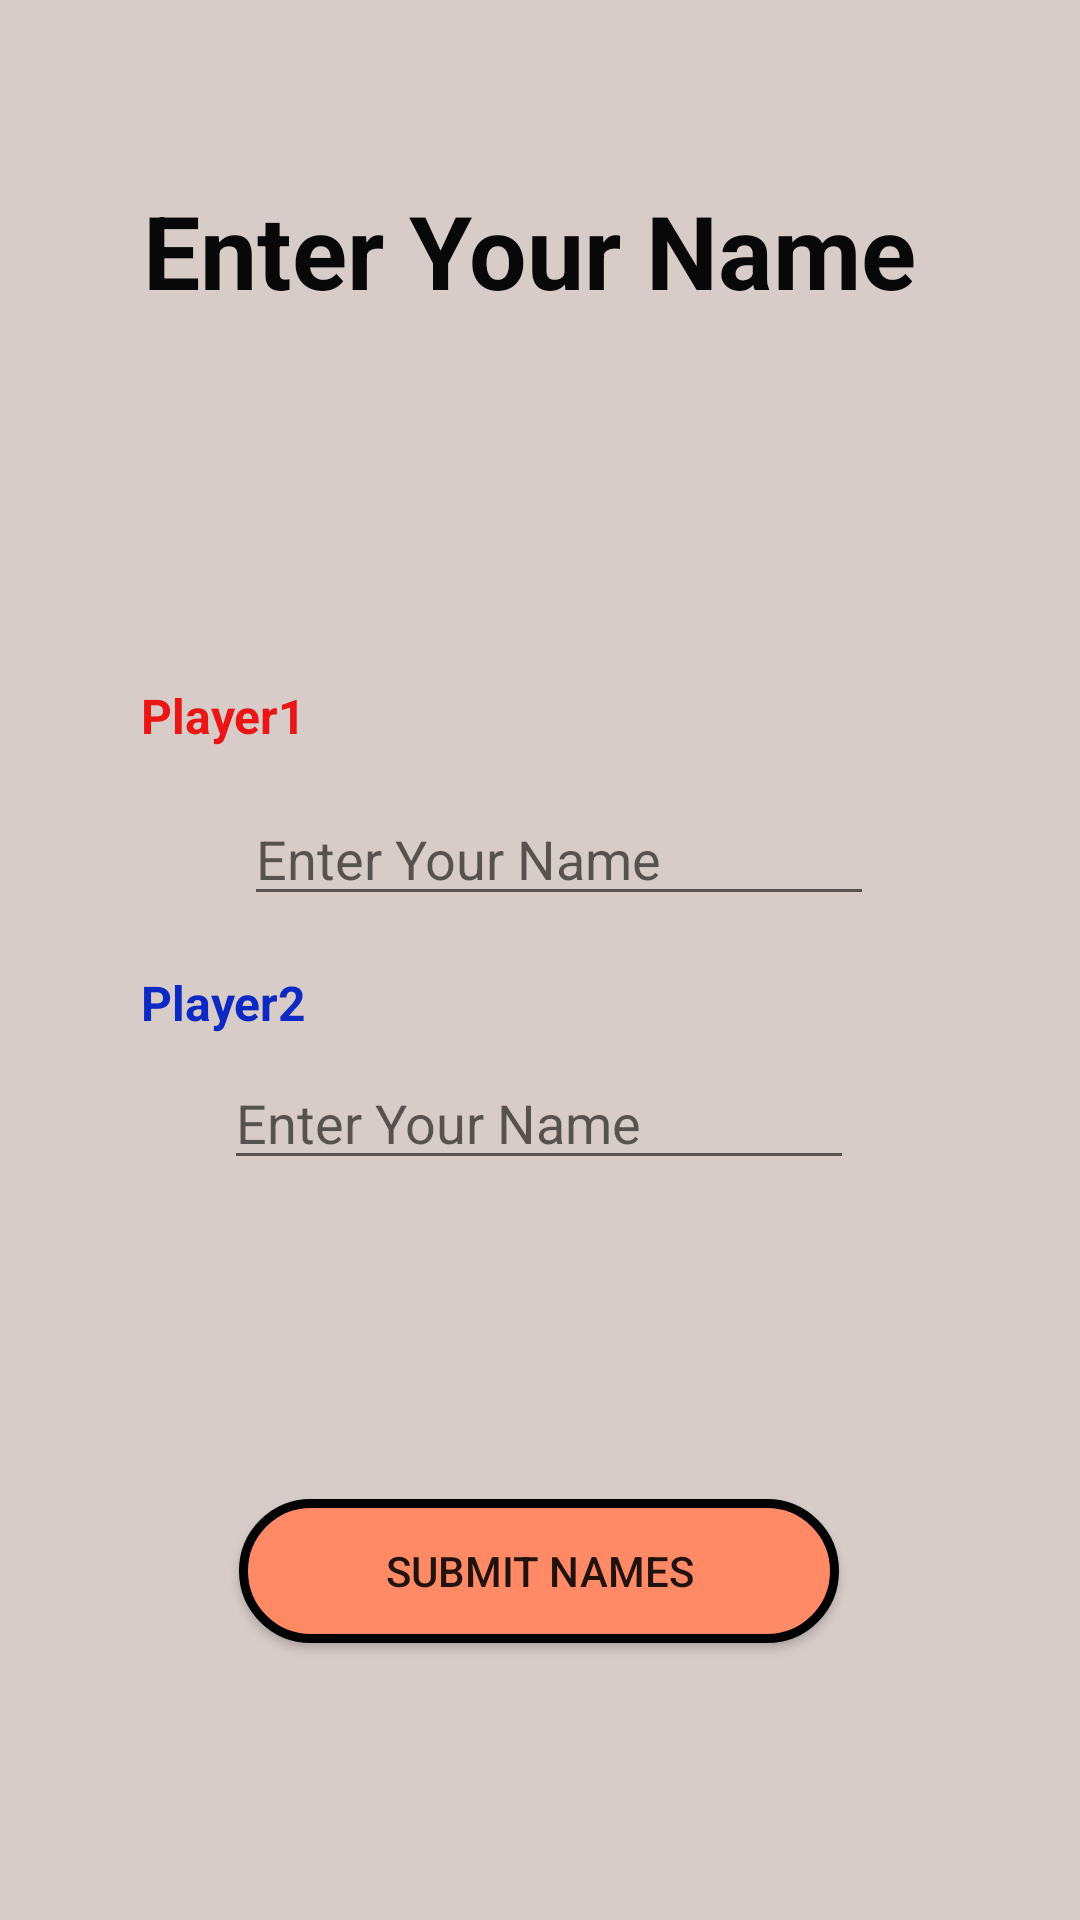

Layout XML and referenced resources for this Android screen:
<!-- AndroidManifest.xml: application theme Theme.TICTACTOE -->
<!-- res/layout/player_setup.xml -->
<?xml version="1.0" encoding="utf-8"?>
<androidx.constraintlayout.widget.ConstraintLayout xmlns:android="http://schemas.android.com/apk/res/android"
    xmlns:app="http://schemas.android.com/apk/res-auto"
    xmlns:tools="http://schemas.android.com/tools"
    android:layout_width="match_parent"
    android:layout_height="match_parent"
    android:background="#D7CCC8"
    tools:context=".PlayerSetup">

    <TextView
        android:id="@+id/textView2"
        android:layout_width="wrap_content"
        android:layout_height="wrap_content"
        android:text="Enter Your Name"
        android:textColor="#090808"
        android:textSize="34sp"
        android:textStyle="bold"
        app:layout_constraintBottom_toBottomOf="parent"
        app:layout_constraintEnd_toEndOf="parent"
        app:layout_constraintHorizontal_bias="0.465"
        app:layout_constraintStart_toStartOf="parent"
        app:layout_constraintTop_toTopOf="parent"
        app:layout_constraintVertical_bias="0.102" />

    <TextView
        android:id="@+id/textView3"
        android:layout_width="61dp"
        android:layout_height="26dp"
        android:text="@string/Label1"

        android:textColor="#EA1616"
        android:textSize="16sp"
        android:textStyle="bold"
        app:layout_constraintBottom_toBottomOf="parent"
        app:layout_constraintEnd_toEndOf="parent"
        app:layout_constraintHorizontal_bias="0.157"
        app:layout_constraintStart_toStartOf="parent"
        app:layout_constraintTop_toTopOf="parent"
        app:layout_constraintVertical_bias="0.371" />

    <TextView
        android:id="@+id/textView4"
        android:layout_width="wrap_content"
        android:layout_height="wrap_content"

        android:text="@string/Label2"
        android:textColor="#0D29C3"
        android:textSize="16sp"
        android:textStyle="bold"
        app:layout_constraintBottom_toBottomOf="parent"
        app:layout_constraintEnd_toEndOf="parent"
        app:layout_constraintHorizontal_bias="0.154"
        app:layout_constraintStart_toStartOf="parent"
        app:layout_constraintTop_toTopOf="parent"
        app:layout_constraintVertical_bias="0.523" />

    <EditText
        android:id="@+id/player2Name"
        android:layout_width="wrap_content"
        android:layout_height="wrap_content"
        android:ems="10"
        android:inputType="textPersonName"
        android:hint="@string/NameHint"
        app:layout_constraintBottom_toBottomOf="parent"
        app:layout_constraintEnd_toEndOf="parent"
        app:layout_constraintHorizontal_bias="0.497"
        app:layout_constraintStart_toStartOf="parent"
        app:layout_constraintTop_toTopOf="parent"
        app:layout_constraintVertical_bias="0.588" />

    <EditText
        android:id="@+id/player1Name"
        android:layout_width="wrap_content"
        android:layout_height="wrap_content"
        android:ems="10"
        android:hint="@string/NameHint"

        android:inputType="textPersonName"
        app:layout_constraintBottom_toBottomOf="parent"
        app:layout_constraintEnd_toEndOf="parent"
        app:layout_constraintHorizontal_bias="0.542"
        app:layout_constraintStart_toStartOf="parent"
        app:layout_constraintTop_toTopOf="parent"
        app:layout_constraintVertical_bias="0.441" />

    <Button
        android:id="@+id/button2"
        android:layout_width="200dp"
        android:layout_height="wrap_content"
        android:background="@drawable/red_button"
        android:onClick="submitButtonClick"
        android:text="@string/submitButton"
        app:layout_constraintBottom_toBottomOf="parent"
        app:layout_constraintEnd_toEndOf="parent"
        app:layout_constraintHorizontal_bias="0.498"
        app:layout_constraintStart_toStartOf="parent"
        app:layout_constraintTop_toTopOf="parent"
        app:layout_constraintVertical_bias="0.844" />
</androidx.constraintlayout.widget.ConstraintLayout>
<!-- resources referenced by this layout -->
<resources>
  <!-- drawable red_button (drawable) -->
  <?xml version="1.0" encoding="utf-8"?>
  <selector xmlns:android="http://schemas.android.com/apk/res/android">
      <item>
          <shape android:shape="rectangle">
              <solid android:color="#FF8A65"/>
              <corners android:radius="100dp"/>
              <stroke android:color="@color/black" android:width="3dp"/>
          </shape>
      </item>
  </selector>
  <string name="Label1"> Player1</string>
  <string name="Label2"> Player2</string>
  <string name="NameHint"> Enter Your Name</string>
  <string name="submitButton"> Submit Names</string>
  <style name="Theme.TICTACTOE" parent="Theme.AppCompat.Light.NoActionBar">
          
          <item name="colorPrimary">@color/purple_500</item>
          <item name="colorPrimaryVariant">@color/purple_700</item>
          <item name="colorOnPrimary">@color/white</item>
          
          <item name="colorSecondary">@color/teal_200</item>
          <item name="colorSecondaryVariant">@color/teal_700</item>
          <item name="colorOnSecondary">@color/black</item>
          
          <item name="android:statusBarColor">?attr/colorPrimaryVariant</item>
          
      </style>
  <!-- not gathered from this repository: default colours our renderer supplied (Android Studio template values) -->
  <color name="purple_500">#FF6200EE</color>
  <color name="purple_700">#FF3700B3</color>
  <color name="teal_200">#FF03DAC5</color>
  <color name="teal_700">#FF018786</color>
  <color name="black">#FF000000</color>
  <color name="white">#FFFFFFFF</color>
</resources>
